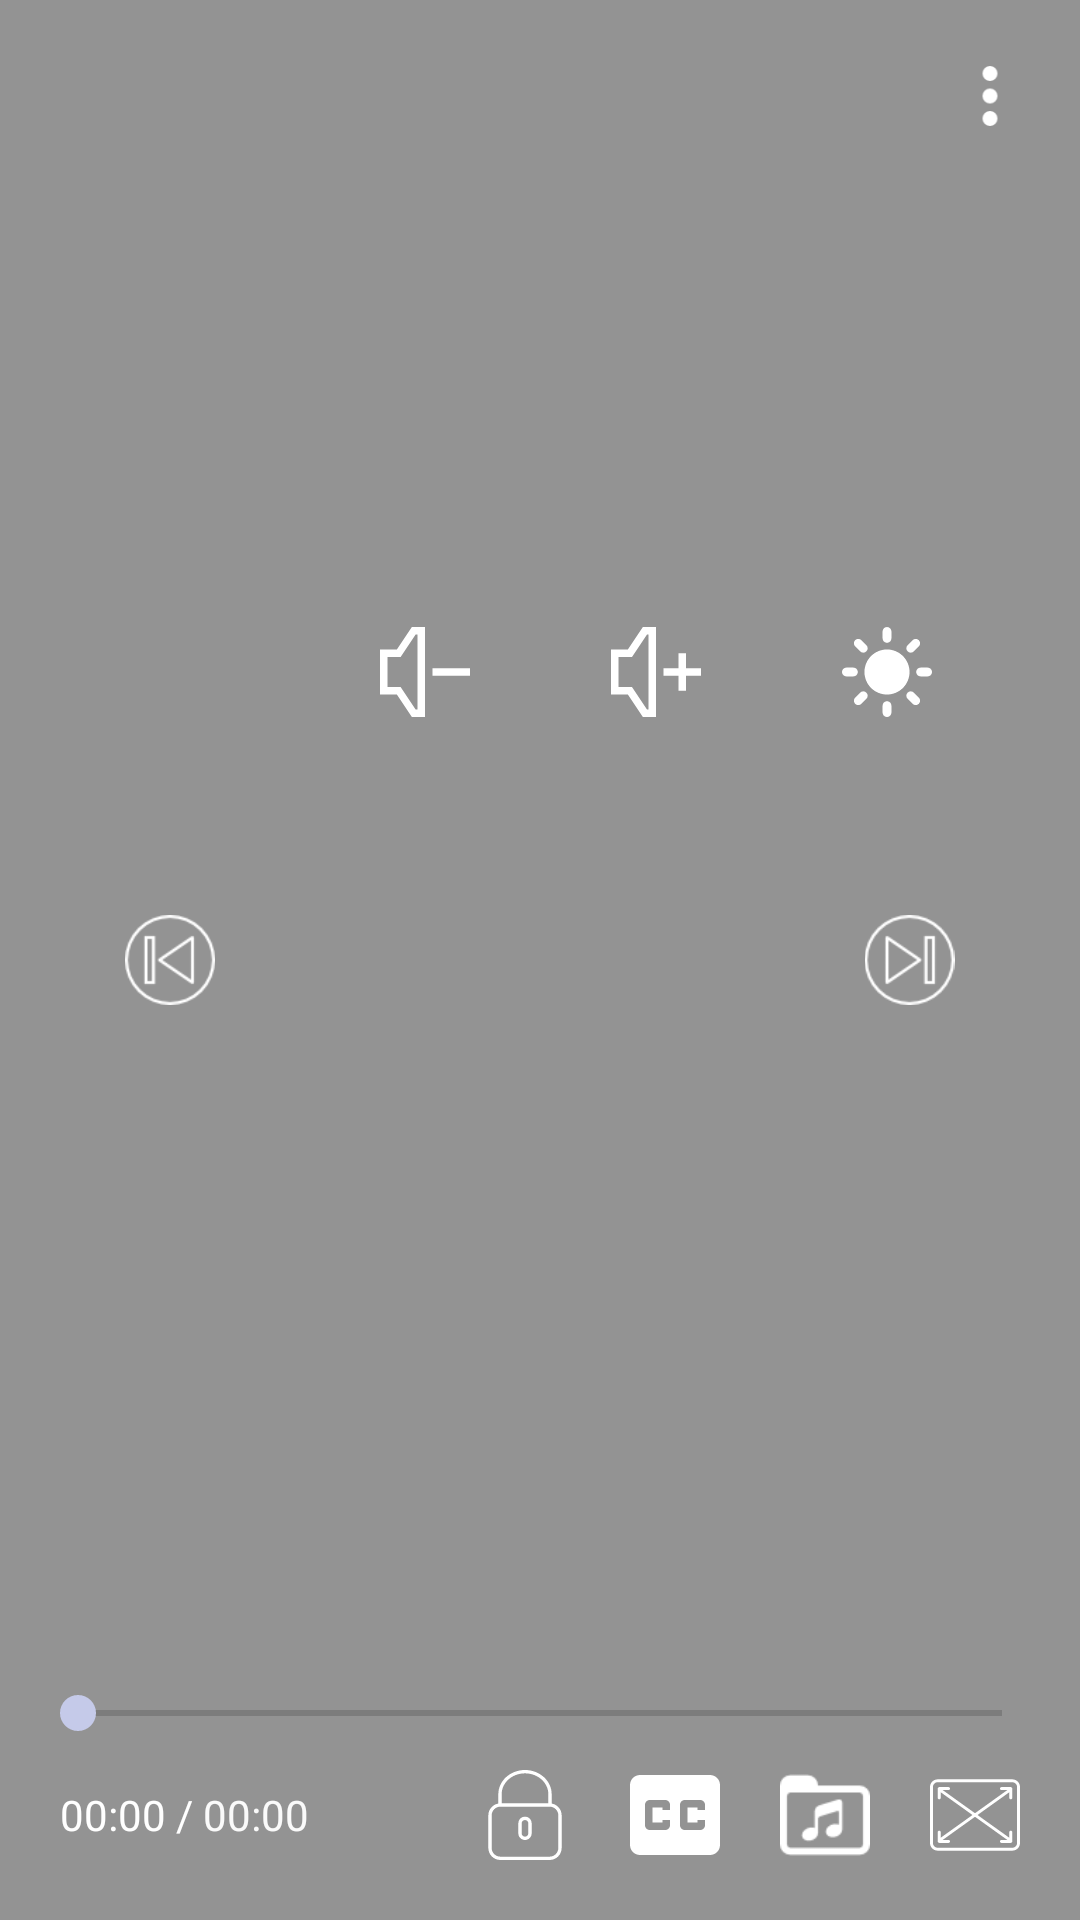

Write the Android layout XML for this screen, with the resource values it uses.
<!-- AndroidManifest.xml: application theme AppTheme -->
<!-- res/layout/video_controller_layout.xml -->
<?xml version="1.0" encoding="utf-8"?>
<RelativeLayout xmlns:android="http://schemas.android.com/apk/res/android"
    android:layout_width="fill_parent"
    android:layout_height="fill_parent"
    android:background="#69000000"
    android:padding="10dp">

    <LinearLayout
        android:layout_width="match_parent"
        android:layout_height="wrap_content"
        android:layout_margin="@dimen/margin_10unit"
        android:weightSum="10">
        <TextView
            android:layout_width="0dp"
            android:layout_height="wrap_content"
            android:layout_weight="8"
            android:textAppearance="?android:attr/textAppearanceMedium"
            android:text=""
            android:maxLines="2"
            android:id="@+id/vlc_overlay_title"
            android:textColor="@android:color/white"
            android:textStyle="italic"
            android:singleLine="true"
            android:ellipsize="marquee"
            android:layout_gravity="center_vertical"
            android:gravity="center_vertical" />
        <LinearLayout
            android:layout_width="0dp"
            android:layout_weight="2"
            android:gravity="right"
            android:layout_gravity="center_vertical"
            android:layout_height="wrap_content">
        <ImageView
            android:id="@+id/btn_video_options"
            android:layout_width="20dp"
            android:layout_height="20dp"
            android:background="@drawable/ic_video_options"/>
        </LinearLayout>
    </LinearLayout>
    <LinearLayout
        android:layout_width="match_parent"
        android:layout_height="wrap_content"
        android:layout_above="@+id/control_layout_button"
        android:layout_marginBottom="@dimen/margin_50unit"
        android:layout_marginHorizontal="@dimen/margin_16unit"
        android:orientation="horizontal"
        android:weightSum="4">

        <ImageView
            android:id="@+id/video_brightness_low"
            style="@style/VideoControllerSecondaryControlButtonStyle"
            android:src="@drawable/ic_brightness_low" />

        <ImageView
            android:id="@+id/video_volume_low"
            style="@style/VideoControllerSecondaryControlButtonStyle"
            android:src="@drawable/ic_volume_down" />

        <ImageView
            android:id="@+id/video_volume_high"
            style="@style/VideoControllerSecondaryControlButtonStyle"
            android:src="@drawable/ic_volume_up" />

        <ImageView
            android:id="@+id/video_brightness_high"
            style="@style/VideoControllerSecondaryControlButtonStyle"
            android:src="@drawable/ic_brightness_high" />
    </LinearLayout>

    <LinearLayout
        android:id="@+id/control_layout_button"
        android:layout_width="match_parent"
        android:layout_height="wrap_content"
        android:layout_centerVertical="true"
        android:layout_margin="@dimen/margin_16unit"
        android:layout_marginTop="@dimen/margin_50unit"
        android:orientation="horizontal"
        android:gravity="center_vertical"
        android:weightSum="5">

        <ImageView
            android:id="@+id/vlc_previous"
            style="@style/VideoControllerSecondaryControlButtonStyle"
            android:src="@drawable/ic_previous_drawable" />

        <ImageView
            android:id="@+id/vlc_rewind"
            style="@style/VideoControllerMainControlButtonStyle"
            android:src="@drawable/ic_rewind" />

        <ImageView
            android:id="@+id/vlc_button_play_pause"
            style="@style/VideoControllerMainControlButtonStyle"
            android:src="@drawable/ic_play_black" />

        <ImageView
            android:id="@+id/vlc_forward"
            style="@style/VideoControllerMainControlButtonStyle"
            android:src="@drawable/ic_forward" />

        <ImageView
            android:id="@+id/vlc_next"
            style="@style/VideoControllerSecondaryControlButtonStyle"
            android:src="@drawable/ic_next_drawable" />
    </LinearLayout>


    <LinearLayout xmlns:android="http://schemas.android.com/apk/res/android"
        android:layout_width="fill_parent"
        android:layout_height="wrap_content"
        android:layout_alignParentBottom="true"
        android:gravity="center_vertical"
        android:orientation="vertical">
        <SeekBar
            android:id="@+id/vlc_seekbar"
            android:layout_width="fill_parent"
            android:layout_height="wrap_content" />
        <LinearLayout
            android:id="@+id/bottom_control_layout"
            android:layout_width="match_parent"
            android:layout_height="wrap_content"
            android:orientation="horizontal"
            android:layout_marginBottom="0dp"
            android:gravity="center_vertical"
            android:weightSum="10">

            <LinearLayout
                android:layout_width="0dp"
                android:layout_height="wrap_content"
                android:layout_weight="4"
                android:layout_marginLeft="@dimen/margin_10unit"
                android:orientation="horizontal">

                <TextView
                    android:id="@+id/vlc_current_duration"
                    android:layout_width="wrap_content"
                    android:layout_height="wrap_content"
                    android:text="00:00"
                    android:textAppearance="?android:attr/textAppearanceSmall"
                    android:textColor="@android:color/white" />

                <TextView
                    android:layout_width="wrap_content"
                    android:layout_height="wrap_content"
                    android:textColor="@android:color/white"
                    android:text=" / "></TextView>

                <TextView
                    android:id="@+id/vlc_total_duration"
                    android:layout_width="wrap_content"
                    android:layout_height="wrap_content"
                    android:text="00:00"
                    android:textAppearance="?android:attr/textAppearanceSmall"
                    android:textColor="@color/colorWhitegrey" />
            </LinearLayout>

            <LinearLayout
                android:layout_width="0dp"
                android:layout_height="wrap_content"
                android:layout_weight="6"
                android:gravity="right"
                android:orientation="horizontal"
                android:weightSum="4">
                <ImageView
                    android:id="@+id/video_lock"
                    style="@style/VideoControllerBottomButtonStyle"
                    android:background="@drawable/control_lock_icon"/>
                <ImageView
                    android:id="@+id/video_caption"
                    style="@style/VideoControllerBottomButtonStyle"
                    android:src="@drawable/ic_closed_caption_logo"/>
                <ImageView
                    android:id="@+id/video_musicplayer"
                    style="@style/VideoControllerBottomButtonStyle"
                    android:src="@drawable/music_player"/>
                <ImageView
                    android:id="@+id/video_fullscreen"
                    style="@style/VideoControllerBottomButtonStyle"
                    android:src="@drawable/ic_full_screen"/>
            </LinearLayout>
        </LinearLayout>
    </LinearLayout>
</RelativeLayout>
<!-- resources referenced by this layout -->
<resources>
  <color name="colorWhitegrey">#fafafa</color>
  <dimen name="margin_10unit">10dp</dimen>
  <dimen name="margin_16unit">16dp</dimen>
  <dimen name="margin_50unit">50dp</dimen>
  <!-- drawable control_lock_icon (drawable) -->
  <?xml version="1.0" encoding="utf-8"?>
  <selector xmlns:android="http://schemas.android.com/apk/res/android">
      <item android:state_activated="false" android:drawable="@drawable/ic_locked_white"/>
      <item android:state_activated="true" android:drawable="@drawable/ic_locked_blue"/>
      <item android:state_selected="false" android:drawable="@drawable/ic_locked_white"/>
      <item android:state_selected="true" android:drawable="@drawable/ic_locked_blue"/>
  </selector>
  <!-- drawable ic_next_drawable (drawable) -->
  <?xml version="1.0" encoding="utf-8"?>
  <selector xmlns:android="http://schemas.android.com/apk/res/android">
  
      <item android:state_enabled="true" android:drawable="@drawable/ic_next"/>
      <item android:state_enabled="false" android:drawable="@drawable/ic_next_disabled"/>
  
  </selector>
  <!-- drawable ic_previous_drawable (drawable) -->
  <?xml version="1.0" encoding="utf-8"?>
  <selector xmlns:android="http://schemas.android.com/apk/res/android">
  
      <item android:state_enabled="true" android:drawable="@drawable/ic_previous"/>
      <item android:state_enabled="false" android:drawable="@drawable/ic_previous_disabled"/>
  
  </selector>
  <!-- drawable ic_volume_down (drawable) -->
  <vector android:height="24dp" android:viewportHeight="513.32"
      android:viewportWidth="513.32" android:width="24dp" xmlns:android="http://schemas.android.com/apk/res/android">
      <path android:fillColor="#FFFFFF" android:pathData="M96.2,128.3H0v256.7h96.2L181.8,513.3h74.9V0H181.8L96.2,128.3zM213.9,42.8v427.8h-10.7l-85.6,-128.3H42.8V171.1h74.9l85.6,-128.3C203.2,42.8 213.9,42.8 213.9,42.8z"/>
      <path android:fillColor="#FFFFFF" android:pathData="M299.4,235.3h213.9v42.8h-213.9z"/>
  </vector>
  <!-- drawable ic_volume_up (drawable) -->
  <vector android:height="24dp" android:viewportHeight="513.32"
      android:viewportWidth="513.32" android:width="24dp" xmlns:android="http://schemas.android.com/apk/res/android">
      <path android:fillColor="#FFFFFF" android:pathData="M96.2,128.3H0v256.7h96.2L181.8,513.3h74.9V0H181.8L96.2,128.3zM213.9,42.8v427.8h-8.6l-85.6,-128.3H42.8V171.1h77l85.6,-128.3C205.3,42.8 213.9,42.8 213.9,42.8z"/>
      <path android:fillColor="#FFFFFF" android:pathData="M427.8,235.3l0,-85.6l-42.8,0l0,85.6l-85.6,0l0,42.8l85.6,0l0,85.6l42.8,0l0,-85.6l85.6,0l0,-42.8z"/>
  </vector>
  <style name="VideoControllerBottomButtonStyle">
          <item name="android:layout_width">30dp</item>
          <item name="android:layout_height">30dp</item>
          <item name="android:layout_margin">@dimen/margin_10unit</item>
      </style>
  <style name="VideoControllerMainControlButtonStyle">
          <item name="android:layout_width">0dp</item>
          <item name="android:layout_height">wrap_content</item>
          <item name="android:layout_weight">1</item>
          <item name="android:tint">@color/colorWhite</item>
      </style>
  <style name="VideoControllerSecondaryControlButtonStyle">
          <item name="android:layout_width">0dp</item>
          <item name="android:layout_height">30dp</item>
          <item name="android:layout_weight">1</item>
          <item name="android:tint">@color/colorWhite</item>
      </style>
  <style name="AppTheme" parent="Theme.AppCompat.Light.NoActionBar">
          
          <item name="colorPrimary">@color/colorPrimary</item>
          <item name="colorPrimaryDark">#C5CAE9</item>
          <item name="colorAccent">#C5CAE9</item>
          <item name="android:windowDisablePreview">true</item>
      </style>
  <color name="colorWhite">#FFFFFF</color>
  <color name="colorPrimary">#E8EAF6</color>
</resources>
